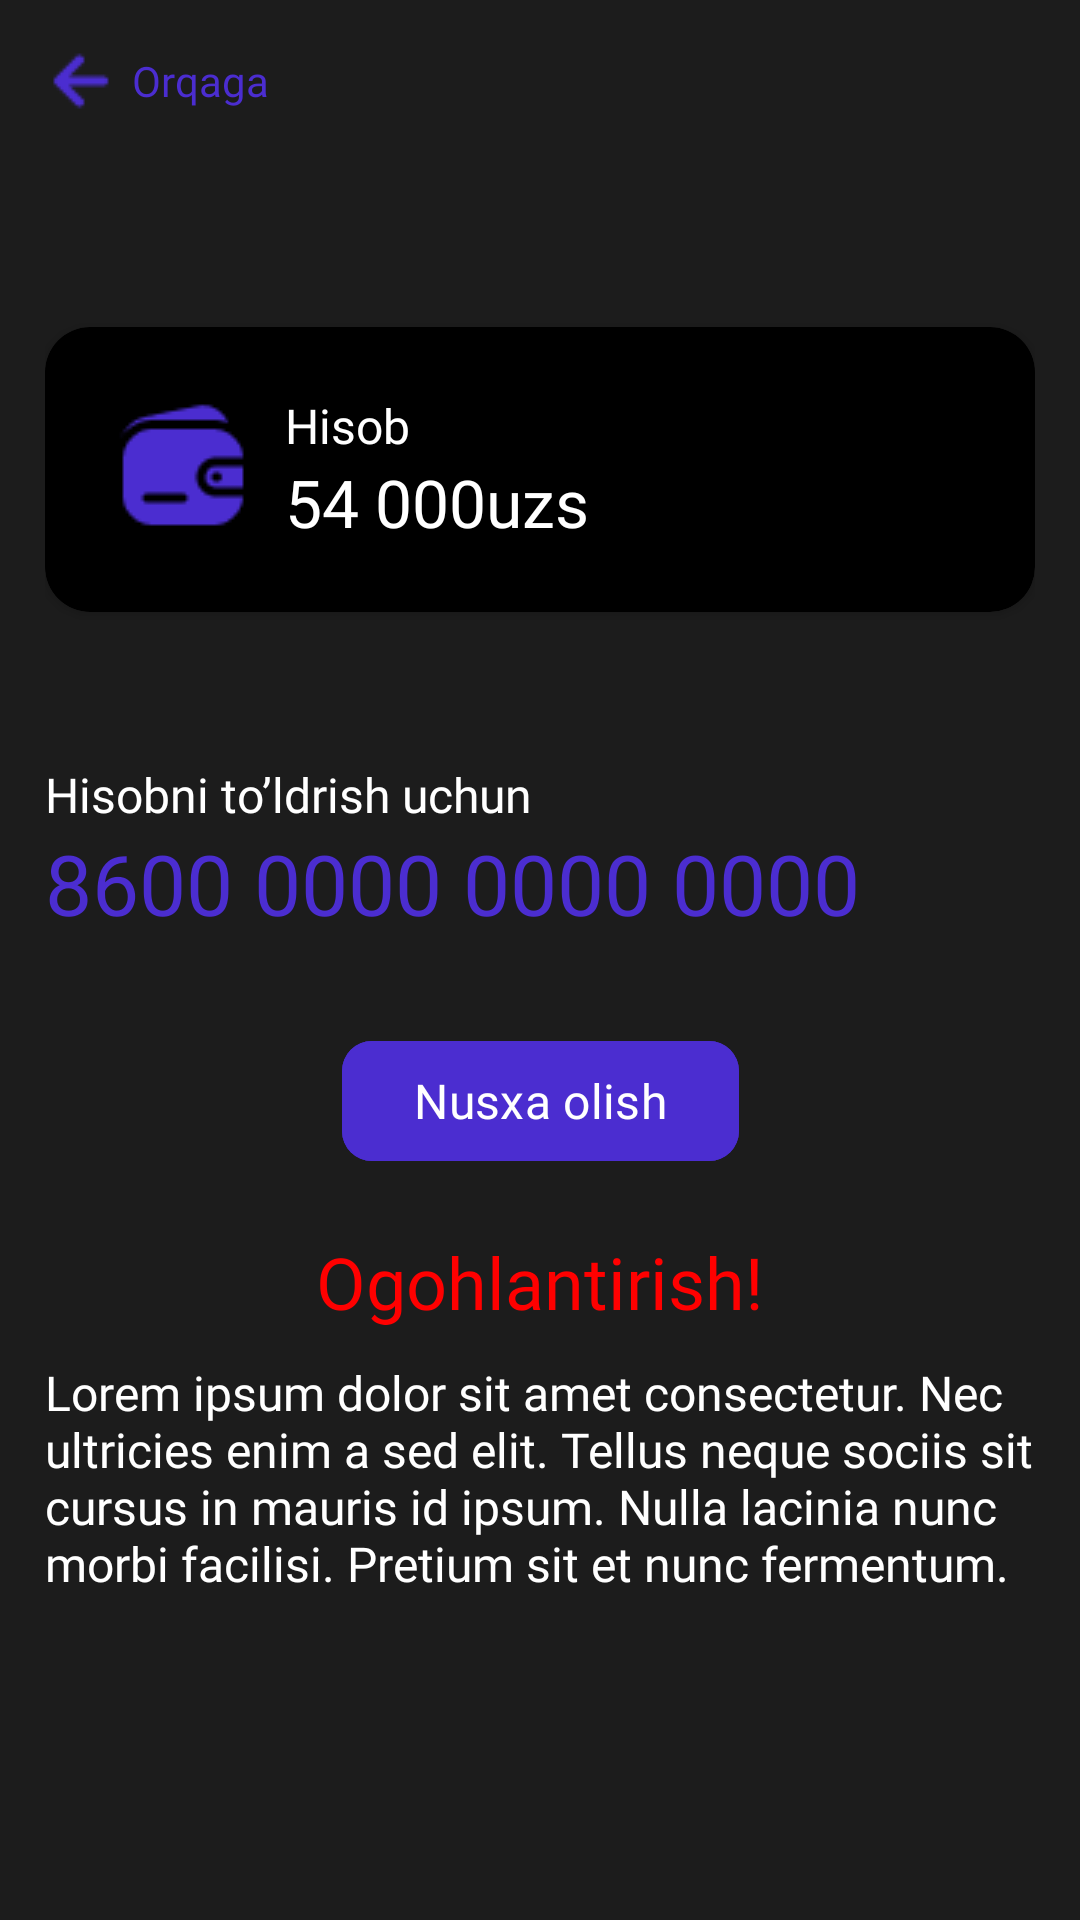

The Android layout XML behind this screen, and the referenced resources:
<!-- AndroidManifest.xml: application theme Theme.KirakashGo -->
<!-- res/layout/fragment_account.xml -->
<?xml version="1.0" encoding="utf-8"?>
<androidx.constraintlayout.widget.ConstraintLayout xmlns:android="http://schemas.android.com/apk/res/android"
    xmlns:app="http://schemas.android.com/apk/res-auto"
    xmlns:tools="http://schemas.android.com/tools"
    android:layout_width="match_parent"
    android:layout_height="match_parent"
    android:background="@color/main_background"
    android:padding="15dp"
    tools:context=".presentation.screens.account.AccountFragment">

    <LinearLayout
        android:id="@+id/back_btn"
        android:layout_width="wrap_content"
        android:layout_height="wrap_content"
        android:gravity="center"
        app:layout_constraintStart_toStartOf="parent"
        app:layout_constraintTop_toTopOf="parent">

        <ImageView
            android:layout_width="wrap_content"
            android:layout_height="wrap_content"
            android:src="@drawable/menu_arrow_left" />

        <TextView
            android:layout_width="wrap_content"
            android:layout_height="wrap_content"
            android:layout_marginStart="5dp"
            android:fontFamily="@font/montserratsemibold"
            android:text="Orqaga"
            android:textColor="#4B2DD0" />
    </LinearLayout>

    <androidx.cardview.widget.CardView
        android:id="@+id/account_card"
        android:layout_width="match_parent"
        android:layout_height="wrap_content"
        android:layout_marginTop="70dp"
        android:backgroundTint="@color/black"
        app:cardCornerRadius="15dp"
        app:layout_constraintTop_toBottomOf="@id/back_btn">

        <androidx.constraintlayout.widget.ConstraintLayout
            android:id="@+id/account"
            android:layout_width="match_parent"
            android:layout_height="match_parent"
            android:padding="22dp">

            <ImageView
                android:id="@+id/account_icon"
                android:layout_width="wrap_content"
                android:layout_height="wrap_content"
                android:src="@drawable/menu_card_icon"
                app:layout_constraintStart_toStartOf="parent"
                app:layout_constraintTop_toTopOf="parent" />

            <TextView
                android:id="@+id/account_title"
                android:layout_width="wrap_content"
                android:layout_height="wrap_content"
                android:layout_marginStart="10dp"
                android:fontFamily="@font/montserratsemibold"
                android:text="Hisob"
                android:textColor="@color/white"
                android:textSize="16sp"
                app:layout_constraintBottom_toTopOf="@id/account_balance"
                app:layout_constraintStart_toEndOf="@id/account_icon"
                app:layout_constraintTop_toTopOf="parent" />

            <TextView
                android:id="@+id/account_balance"
                android:layout_width="wrap_content"
                android:layout_height="wrap_content"
                android:layout_marginStart="10dp"
                android:fontFamily="@font/montserratsemibold"
                android:text="54 000uzs"
                android:textColor="@color/white"
                android:textSize="22sp"
                app:layout_constraintBottom_toBottomOf="parent"
                app:layout_constraintStart_toEndOf="@id/account_icon"
                app:layout_constraintTop_toBottomOf="@id/account_title" />
        </androidx.constraintlayout.widget.ConstraintLayout>
    </androidx.cardview.widget.CardView>

    <TextView
        android:id="@+id/card_title"
        android:layout_width="match_parent"
        android:layout_height="wrap_content"
        android:layout_marginTop="50dp"
        android:fontFamily="@font/montserratsemibold"
        android:text="Hisobni to’ldrish uchun"
        android:textColor="@color/white"
        android:textSize="16sp"
        app:layout_constraintTop_toBottomOf="@id/account_card" />

    <TextView
        android:id="@+id/card_number"
        android:layout_width="match_parent"
        android:layout_height="wrap_content"
        android:fontFamily="@font/montserratsemibold"
        android:text="8600 0000 0000 0000"
        android:textColor="#4B2DD0"
        android:textSize="28sp"
        app:layout_constraintTop_toBottomOf="@id/card_title" />

    <com.google.android.material.button.MaterialButton
        android:id="@+id/copy_btn"
        android:layout_width="wrap_content"
        android:layout_height="wrap_content"
        android:layout_marginTop="30dp"
        android:backgroundTint="#4B2DD0"
        android:fontFamily="@font/montserratsemibold"
        android:text="Nusxa olish"
        android:textSize="16sp"
        app:cornerRadius="10dp"
        app:layout_constraintEnd_toEndOf="parent"
        app:layout_constraintStart_toStartOf="parent"
        app:layout_constraintTop_toBottomOf="@id/card_number" />

    <TextView
        android:id="@+id/warning_title"
        android:layout_width="match_parent"
        android:layout_height="wrap_content"
        android:layout_marginTop="20dp"
        android:fontFamily="@font/montserratbold"
        android:gravity="center"
        android:text="Ogohlantirish!"
        android:textColor="#FF0000"
        android:textSize="24sp"
        app:layout_constraintTop_toBottomOf="@id/copy_btn" />

    <TextView
        android:id="@+id/warning_text"
        android:layout_width="match_parent"
        android:layout_height="wrap_content"
        android:layout_marginTop="10dp"
        android:fontFamily="@font/montserratregular"
        android:text="@string/warning_text"
        android:textColor="@color/white"
        android:textSize="16sp"
        app:layout_constraintTop_toBottomOf="@id/warning_title" />
</androidx.constraintlayout.widget.ConstraintLayout>
<!-- resources referenced by this layout -->
<resources>
  <color name="black">#FF000000</color>
  <color name="main_background">#1C1C1C</color>
  <color name="white">#FFFFFFFF</color>
  <!-- drawable menu_arrow_left: png bitmap (drawable, 368 bytes) -->
  <!-- drawable menu_card_icon: png bitmap (drawable, 1003 bytes) -->
  <string name="warning_text">Lorem ipsum dolor sit amet consectetur. Nec ultricies enim a sed elit. Tellus neque sociis sit cursus in mauris id ipsum. Nulla lacinia nunc morbi facilisi. Pretium sit et nunc fermentum.</string>
  <style name="Theme.KirakashGo" parent="Base.Theme.KirakashGo" />
  <style name="Base.Theme.KirakashGo" parent="Theme.Material3.DayNight.NoActionBar">
          
          
      </style>
</resources>
